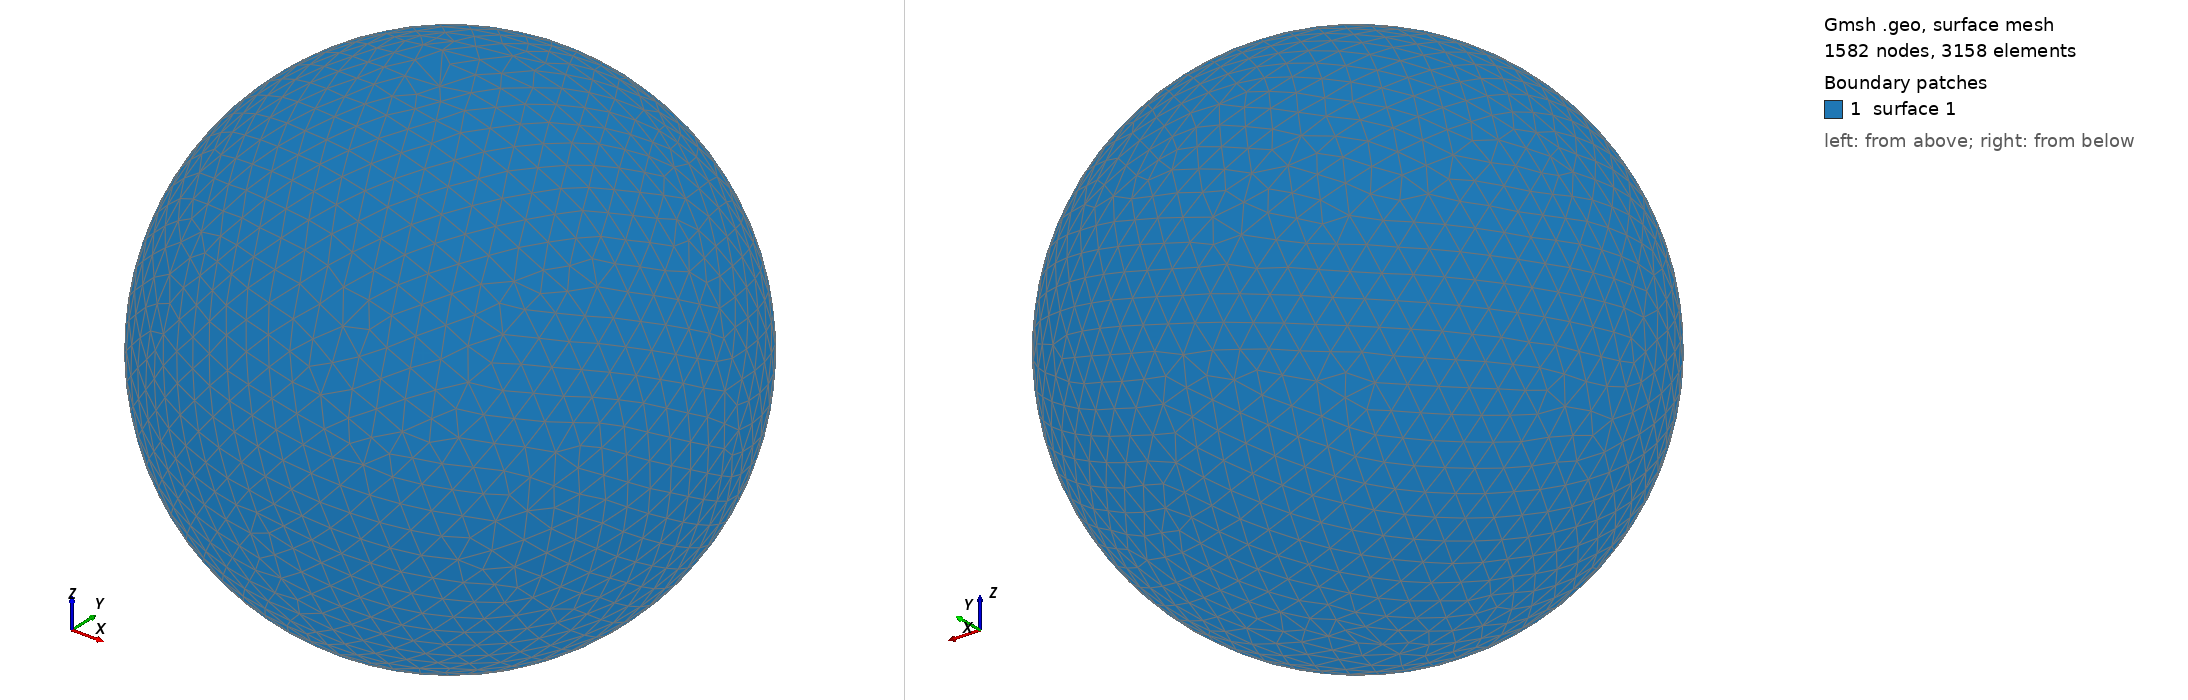

Gmsh geometry script, surface-meshed: 1582 nodes, 3158 surface elements. Boundary patches (legend numbers): 1 surface 1. Left view from above one corner, right view from below the opposite corner. The script declares no physical surfaces, so the legend lists its geometric surfaces. The drawing asked Gmsh for element sizes between 1% and 20% of the model's largest extent; the script's own settings can give other sizes.

=== shot1068.geo (drawn) ===
SetFactory("OpenCASCADE");
Point(1) = {0,0,0,0};
Sphere(1) = {0,0,0,0.01603000};
MeshSize{ PointsOf{ Surface{:}; } } = 0.001603000;
Mesh.ElementOrder=1;
Mesh.Format=39;
